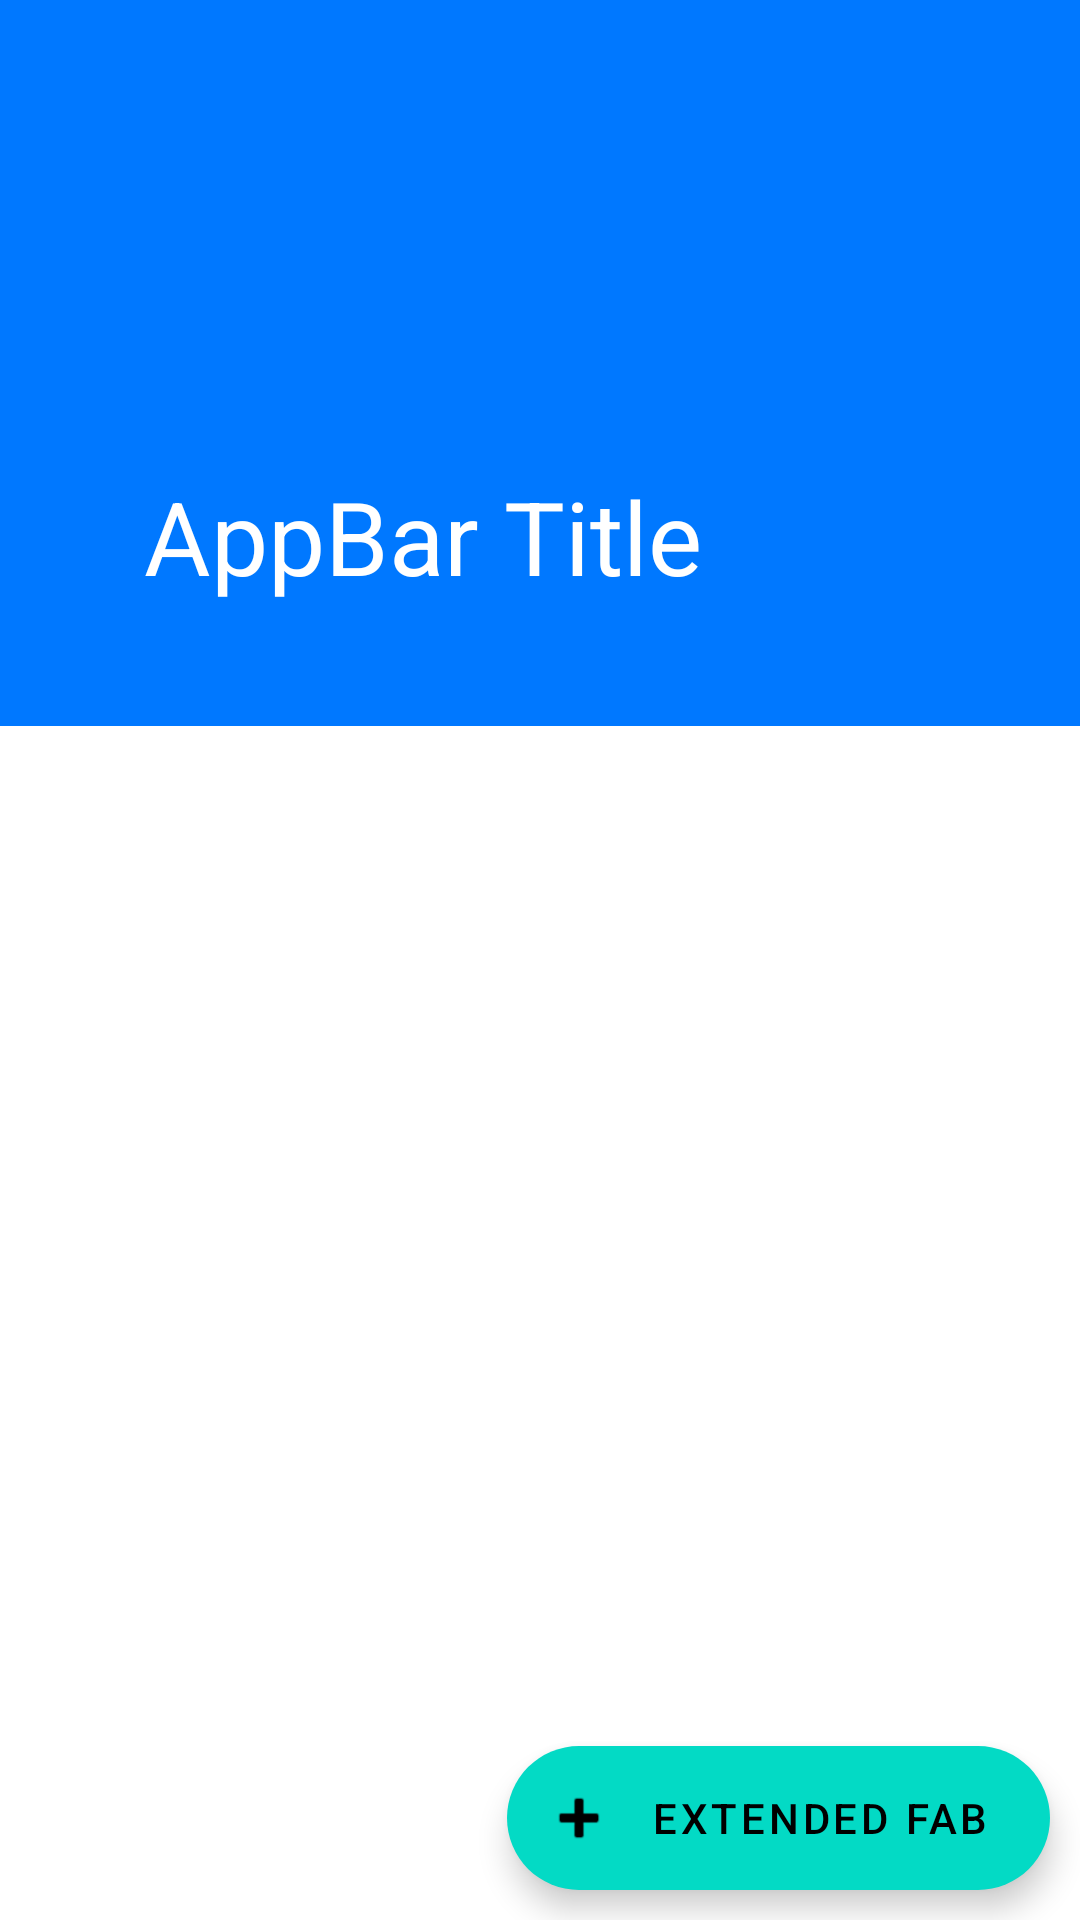

Android layout source for this screen:
<!-- AndroidManifest.xml: application theme Theme.AdvancedUIEx -->
<!-- res/layout/activity_main2.xml -->
<?xml version="1.0" encoding="utf-8"?>
<androidx.drawerlayout.widget.DrawerLayout xmlns:android="http://schemas.android.com/apk/res/android"
    xmlns:app="http://schemas.android.com/apk/res-auto"
    android:id="@+id/drawer"
    android:layout_width="match_parent"
    android:layout_height="match_parent">

    <androidx.coordinatorlayout.widget.CoordinatorLayout
        android:id="@+id/main_content"
        android:layout_width="match_parent"
        android:layout_height="match_parent">

        <com.google.android.material.appbar.AppBarLayout
            android:id="@+id/appbar"
            android:layout_width="match_parent"
            android:layout_height="242dp"
            android:theme="@style/ThemeOverlay.AppCompat.Dark.ActionBar">

            <com.google.android.material.appbar.CollapsingToolbarLayout
                android:layout_width="match_parent"
                android:layout_height="242dp"
                app:contentScrim="?attr/colorPrimary"
                app:expandedTitleMarginBottom="50dp"
                app:expandedTitleMarginStart="48dp"
                app:layout_scrollFlags="scroll|exitUntilCollapsed"
                app:title="AppBar Title">

                <ImageView
                    android:id="@+id/backdrop"
                    android:layout_width="match_parent"
                    android:layout_height="match_parent"
                    android:scaleType="centerCrop"
                    android:src="@drawable/cat"
                    app:layout_collapseMode="parallax" />

                <androidx.appcompat.widget.Toolbar
                    android:id="@+id/toolbar"
                    android:layout_width="match_parent"
                    android:layout_height="?attr/actionBarSize"
                    app:layout_collapseMode="pin" />

                <com.google.android.material.tabs.TabLayout
                    android:id="@+id/tabs"
                    android:layout_width="match_parent"
                    android:layout_height="50dp"
                    android:layout_gravity="bottom"
                    android:background="#00000000"
                    app:layout_collapseMode="parallax"
                    app:tabMode="scrollable"
                    app:tabTextColor="#FFFFFF" />
            </com.google.android.material.appbar.CollapsingToolbarLayout>
        </com.google.android.material.appbar.AppBarLayout>

        <androidx.viewpager2.widget.ViewPager2
            android:id="@+id/viewpager"
            android:layout_width="match_parent"
            android:layout_height="match_parent"
            app:layout_behavior="@string/appbar_scrolling_view_behavior" />

        <com.google.android.material.floatingactionbutton.ExtendedFloatingActionButton
            android:id="@+id/fab"
            android:layout_width="wrap_content"
            android:layout_height="wrap_content"
            android:layout_margin="10dp"
            android:text="Extended FAB"
            app:icon="@android:drawable/ic_input_add"
            app:layout_anchor="@id/viewpager"
            app:layout_anchorGravity="bottom|right" />
    </androidx.coordinatorlayout.widget.CoordinatorLayout>

    <com.google.android.material.navigation.NavigationView
        android:id="@+id/main_drawer_view"
        android:layout_width="wrap_content"
        android:layout_height="match_parent"
        android:layout_gravity="start"
        app:headerLayout="@layout/navigation_header"
        app:menu="@menu/menu_navigation" />
</androidx.drawerlayout.widget.DrawerLayout>
<!-- res/layout/navigation_header.xml (included above) -->
<?xml version="1.0" encoding="utf-8"?>
<RelativeLayout
    xmlns:android="http://schemas.android.com/apk/res/android"
    android:layout_width="match_parent"
    android:layout_height="200dp"
    android:background="#FF0000">
    <TextView
        android:layout_width="wrap_content"
        android:layout_height="wrap_content"
        android:text="@string/navigation_title"
        android:textColor="@color/white"
        android:textStyle="bold"
        android:textSize="20dp"
        android:layout_alignParentBottom="true"
        android:layout_alignParentLeft="true"
        android:layout_marginBottom="30dp"
        android:layout_marginLeft="30dp"/>

</RelativeLayout>
<!-- resources referenced by this layout -->
<resources>
  <string name="navigation_title">Navigation Title</string>
  <style name="Theme.AdvancedUIEx" parent="Theme.MaterialComponents.DayNight.NoActionBar">
          
          <item name="colorPrimary">#0078FF</item>
          <item name="colorPrimaryVariant">#0000FF</item>
          <item name="colorOnPrimary">@color/white</item>
          
          <item name="colorSecondary">@color/teal_200</item>
          <item name="colorSecondaryVariant">@color/teal_700</item>
          <item name="colorOnSecondary">@color/black</item>
          
          <item name="android:statusBarColor" tools:targetApi="l">?attr/colorPrimaryVariant</item>
          
      </style>
  <!-- not gathered from this repository: default colours our renderer supplied (Android Studio template values) -->
  <color name="teal_200">#FF03DAC5</color>
  <color name="teal_700">#FF018786</color>
  <color name="black">#FF000000</color>
  <color name="white">#FFFFFFFF</color>
</resources>
